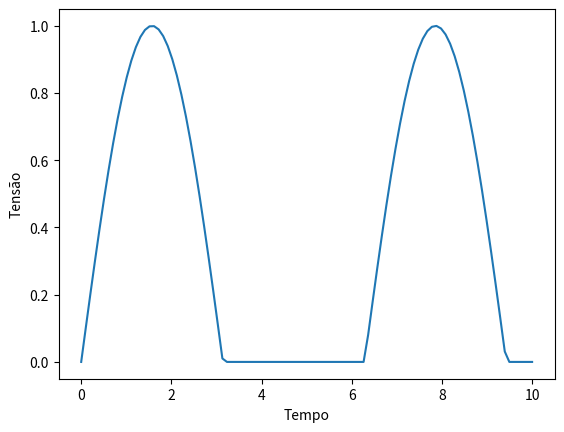
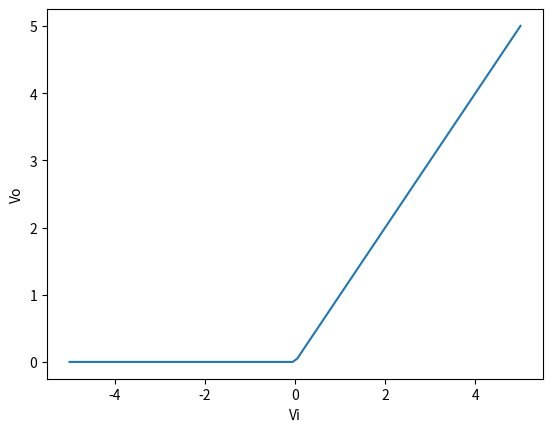
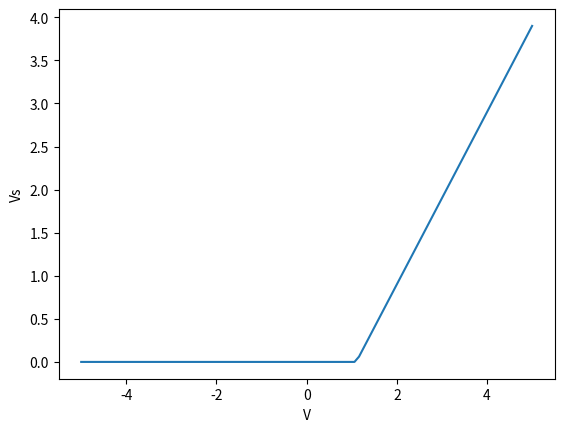
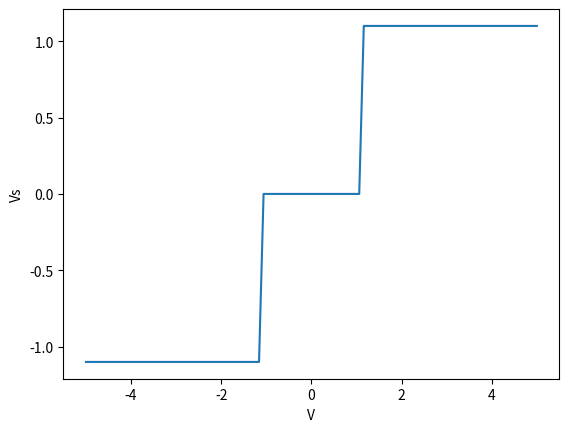

These charts were generated, in order, by the following Python code:
import scipy
import scipy.signal
import matplotlib.pyplot
import numpy

def apply(t, f):
    return t, list(f(t))

def plot(t, f, lx, ly, w):
    matplotlib.pyplot.plot(t, f)
    matplotlib.pyplot.ylabel(ly)
    matplotlib.pyplot.xlabel(lx)
    matplotlib.pyplot.savefig(w)
    matplotlib.pyplot.clf()

def ex1():
    return apply(numpy.linspace(0, 10, 100),
                 lambda t: map(lambda y: y if y > 0 else 0, numpy.sin(t)))

def ex2():
    return apply(numpy.linspace(-5, 5, 100),
                 lambda t: map(lambda y: y if y > 0 else 0, t))

def ex5():
    return apply(numpy.linspace(-5, 5, 100),
                 lambda t: map(lambda y: y -1.1 if y > 1.1 else 0, t))

def ex6():
    def f(t):
        vf = 1.1
        if t > vf:
            return vf
        elif t < -vf:
            return -vf
        else:
            return 0
    return apply(numpy.linspace(-5, 5, 100),
                 lambda t: map(lambda y: f(y), t))

if __name__ == '__main__':
    t, v_o = ex1()
    plot(t, v_o, 'Tempo', 'Tensão', 'ex1.png')
    v_i, v_o = ex2()
    plot(v_i, v_o, 'Vi', 'Vo', 'ex2.png')
    v, v_s = ex5()
    plot(v, v_s, 'V', 'Vs', 'ex5.png')
    v, v_s = ex6()
    plot(v, v_s, 'V', 'Vs', 'ex6.png')
